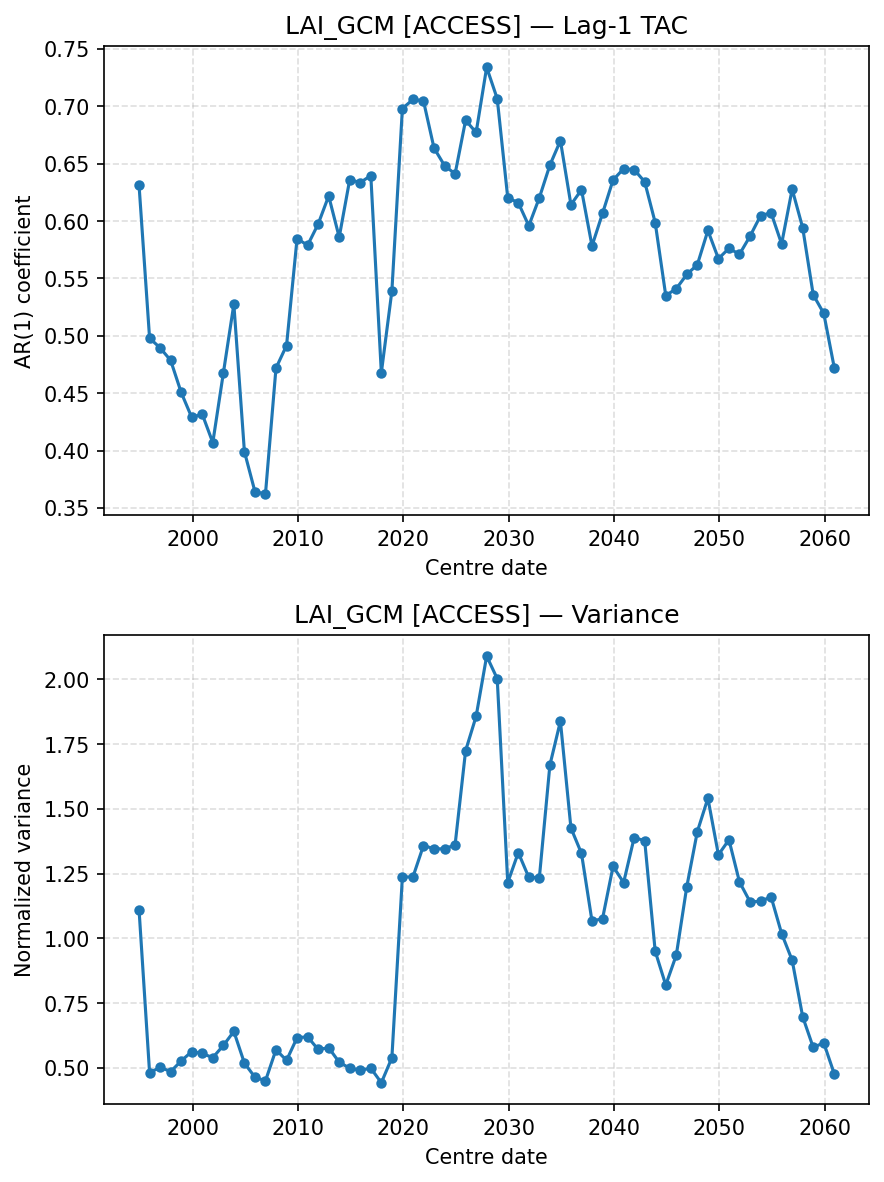

The table this chart was drawn from, first rows:
centre_date, TAC, Var
1994-12-01, 0.6311, 1.11
1995-12-01, 0.4979, 0.481
1996-12-01, 0.4895, 0.5018
1997-12-01, 0.4786, 0.4853
1998-12-01, 0.4506, 0.5264
1999-12-01, 0.4289, 0.5624
2000-12-01, 0.4316, 0.5551
2001-12-01, 0.4069, 0.5391
2002-12-01, 0.4673, 0.586
2003-12-01, 0.5275, 0.6403
2004-12-01, 0.3991, 0.518
2005-12-01, 0.3642, 0.4636
2006-12-01, 0.3621, 0.4494
2007-12-01, 0.4718, 0.5697
2008-12-01, 0.4915, 0.5286
2009-12-01, 0.5847, 0.616
2010-12-01, 0.5789, 0.6196
2011-12-01, 0.5973, 0.5707
2012-12-01, 0.6218, 0.5774
2013-12-01, 0.5859, 0.5214
2014-12-01, 0.6361, 0.4984
2015-12-01, 0.6335, 0.4902
2016-12-01, 0.6396, 0.4983
2017-12-01, 0.4678, 0.4421
2018-12-01, 0.5389, 0.5383
2019-12-01, 0.698, 1.237
2020-12-01, 0.7059, 1.237
2021-12-01, 0.7047, 1.358
2022-12-01, 0.6636, 1.346
2023-12-01, 0.6483, 1.345
2024-12-01, 0.641, 1.361
2025-12-01, 0.6878, 1.724
2026-12-01, 0.6772, 1.857
2027-12-01, 0.7339, 2.089
2028-12-01, 0.7066, 2.002
2029-12-01, 0.6203, 1.215
2030-12-01, 0.616, 1.331
2031-12-01, 0.5959, 1.235
2032-12-01, 0.6203, 1.234
2033-12-01, 0.6487, 1.668
2034-12-01, 0.67, 1.838
2035-12-01, 0.6142, 1.426
2036-12-01, 0.6273, 1.328
2037-12-01, 0.5783, 1.066
2038-12-01, 0.6067, 1.076
2039-12-01, 0.6357, 1.277
2040-12-01, 0.6456, 1.215
2041-12-01, 0.6448, 1.388
2042-12-01, 0.6342, 1.377
2043-12-01, 0.5986, 0.9499
2044-12-01, 0.535, 0.8193
2045-12-01, 0.541, 0.9348
2046-12-01, 0.5535, 1.2
2047-12-01, 0.5619, 1.412
2048-12-01, 0.5917, 1.541
2049-12-01, 0.5672, 1.322
2050-12-01, 0.5762, 1.38
2051-12-01, 0.571, 1.218
2052-12-01, 0.5868, 1.141
2053-12-01, 0.6047, 1.143
... 7 more rows
